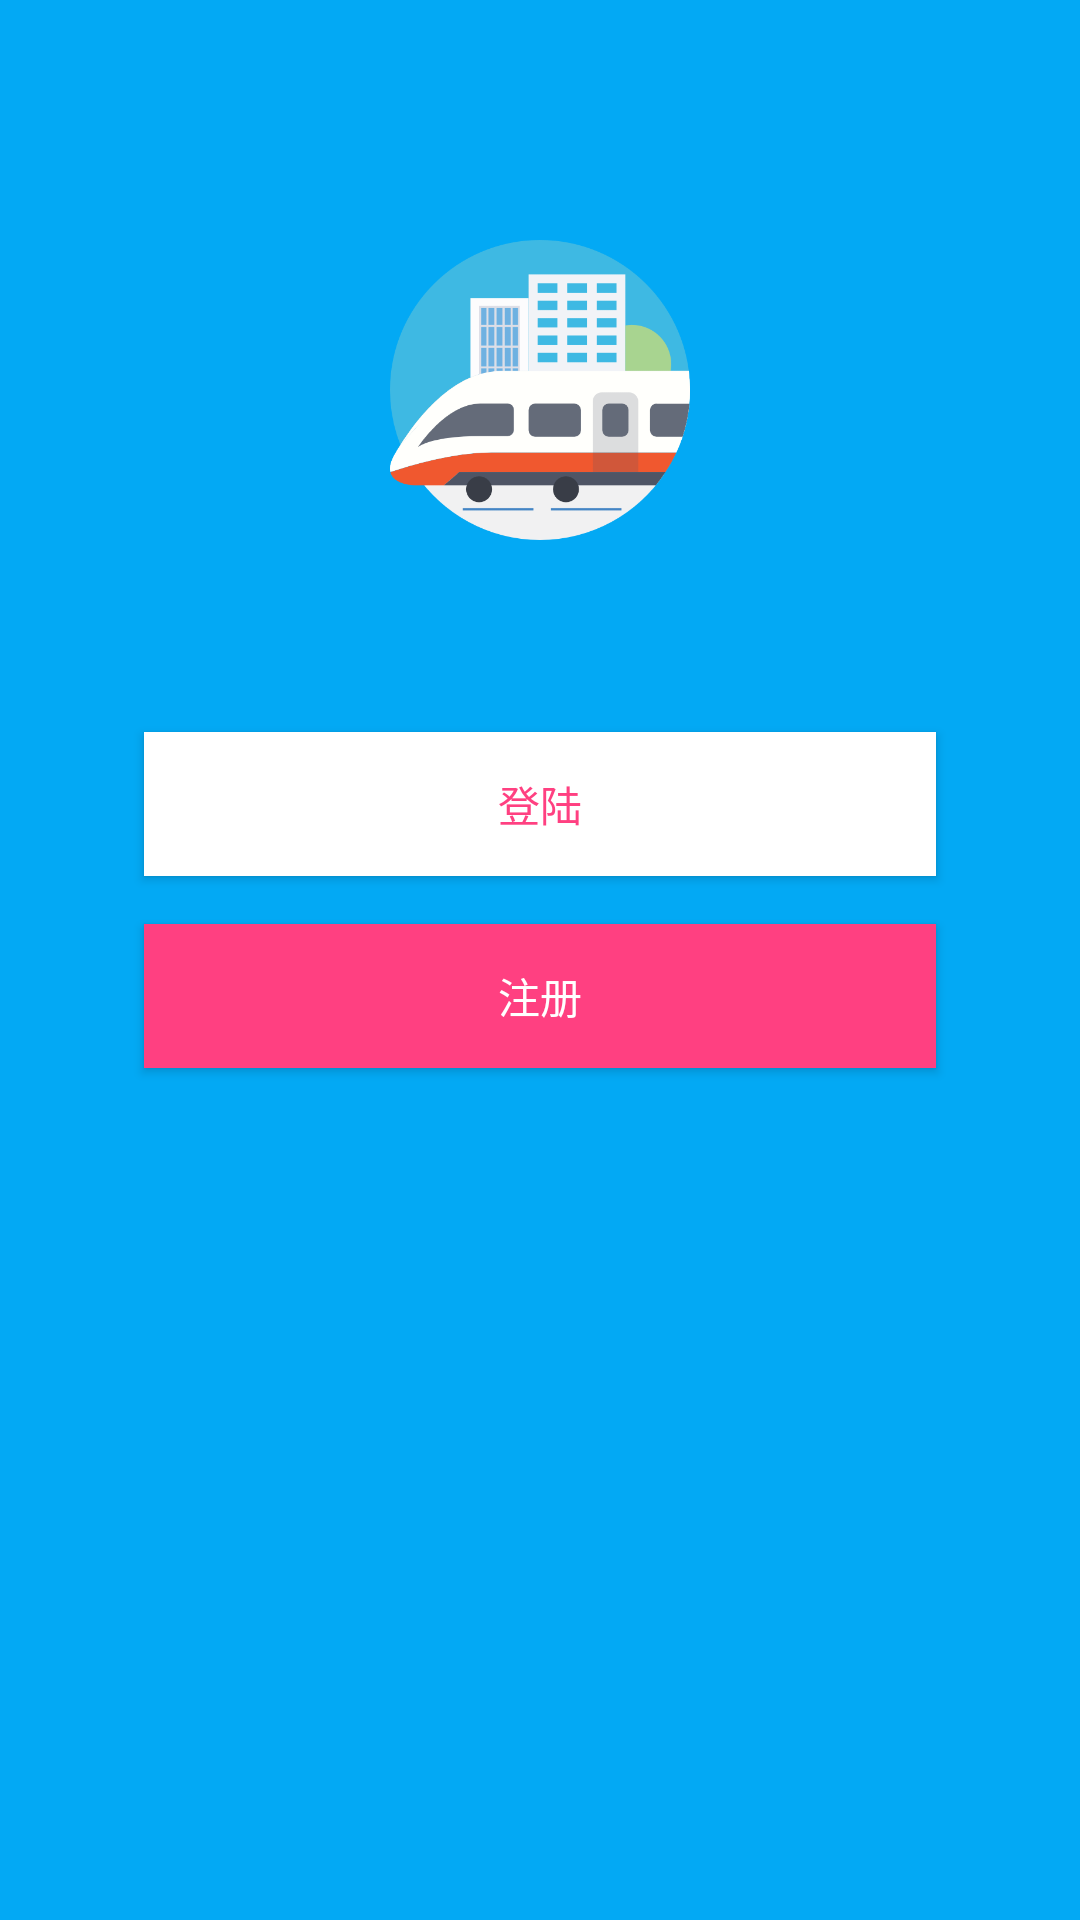

Reconstruct the res/layout file that produces this screen, plus the resources it refers to.
<!-- AndroidManifest.xml: application theme AppTheme -->
<!-- res/layout/content_login_register.xml -->
<?xml version="1.0" encoding="utf-8"?>
<RelativeLayout xmlns:android="http://schemas.android.com/apk/res/android"
    xmlns:app="http://schemas.android.com/apk/res-auto"
    xmlns:tools="http://schemas.android.com/tools"
    android:layout_width="match_parent"
    android:layout_height="match_parent"
    android:paddingBottom="@dimen/activity_vertical_margin"
    android:paddingLeft="@dimen/activity_horizontal_margin"
    android:paddingRight="@dimen/activity_horizontal_margin"
    android:paddingTop="@dimen/activity_vertical_margin"
    app:layout_behavior="@string/appbar_scrolling_view_behavior"
    tools:showIn="@layout/activity_login_register"
    android:background="@color/colorPrimary">
    <ImageView
        android:layout_marginTop="64dp"
        android:id="@+id/image"
        android:layout_width="100dp"
        android:layout_height="100dp"
        android:background="@drawable/welcome_logo"
        android:layout_centerHorizontal="true"
        />
    <Button
        android:layout_marginRight="64dp"
        android:layout_marginTop="64dp"
        android:layout_below="@+id/image"
        android:textColor="@color/red"
        android:background="@android:color/white"
        android:layout_width="match_parent"
        android:layout_height="wrap_content"
        android:text="登陆"
        android:id="@+id/btnLogin"
        android:layout_centerHorizontal="true"
        />
    <Button
        android:layout_marginRight="64dp"
        android:layout_marginTop="@dimen/activity_vertical_margin"
        android:layout_below="@+id/btnLogin"
        android:textColor="@android:color/white"
        android:background="@color/red"
        android:layout_width="match_parent"
        android:layout_height="wrap_content"
        android:text="注册"
        android:id="@+id/btnRegister"
        android:layout_centerHorizontal="true"
        />
</RelativeLayout>
<!-- res/layout/activity_login_register.xml (included above) -->
<?xml version="1.0" encoding="utf-8"?>
<android.support.design.widget.CoordinatorLayout xmlns:android="http://schemas.android.com/apk/res/android"
    xmlns:app="http://schemas.android.com/apk/res-auto"
    xmlns:tools="http://schemas.android.com/tools"
    android:layout_width="match_parent"
    android:layout_height="match_parent"
    tools:context=".loginAndRegister.control.LoginRegisterActivity">

    <android.support.design.widget.AppBarLayout
        android:fitsSystemWindows="true"

        android:layout_width="match_parent"
        android:layout_height="wrap_content"
        android:theme="@style/AppTheme.AppBarOverlay">

        <android.support.v7.widget.Toolbar
            android:visibility="gone"
            android:id="@+id/toolbar"
            android:layout_width="match_parent"
            android:layout_height="?attr/actionBarSize"
            android:background="?attr/colorPrimary"
            app:popupTheme="@style/AppTheme.PopupOverlay" />

    </android.support.design.widget.AppBarLayout>

    <include layout="@layout/content_login_register" />



</android.support.design.widget.CoordinatorLayout>
<!-- resources referenced by this layout -->
<resources>
  <color name="colorPrimary">#ff03a9f4</color>
  <color name="red">#FF4081</color>
  <dimen name="activity_horizontal_margin">16dp</dimen>
  <dimen name="activity_vertical_margin">16dp</dimen>
  <!-- drawable welcome_logo: png bitmap (drawable, 18534 bytes) -->
  <style name="AppTheme.AppBarOverlay" parent="ThemeOverlay.AppCompat.Dark.ActionBar" />
  <style name="AppTheme.PopupOverlay" parent="ThemeOverlay.AppCompat.Light" />
  <style name="AppTheme" parent="Theme.AppCompat.Light.DarkActionBar">
          
          <item name="colorPrimary">@color/colorPrimary</item>
          <item name="colorPrimaryDark">@color/colorPrimaryDark</item>
          <item name="colorAccent">@color/colorAccent</item>
      </style>
  <color name="colorPrimaryDark">#ee3399f4</color>
  <color name="colorAccent">#ee3399f4</color>
</resources>
